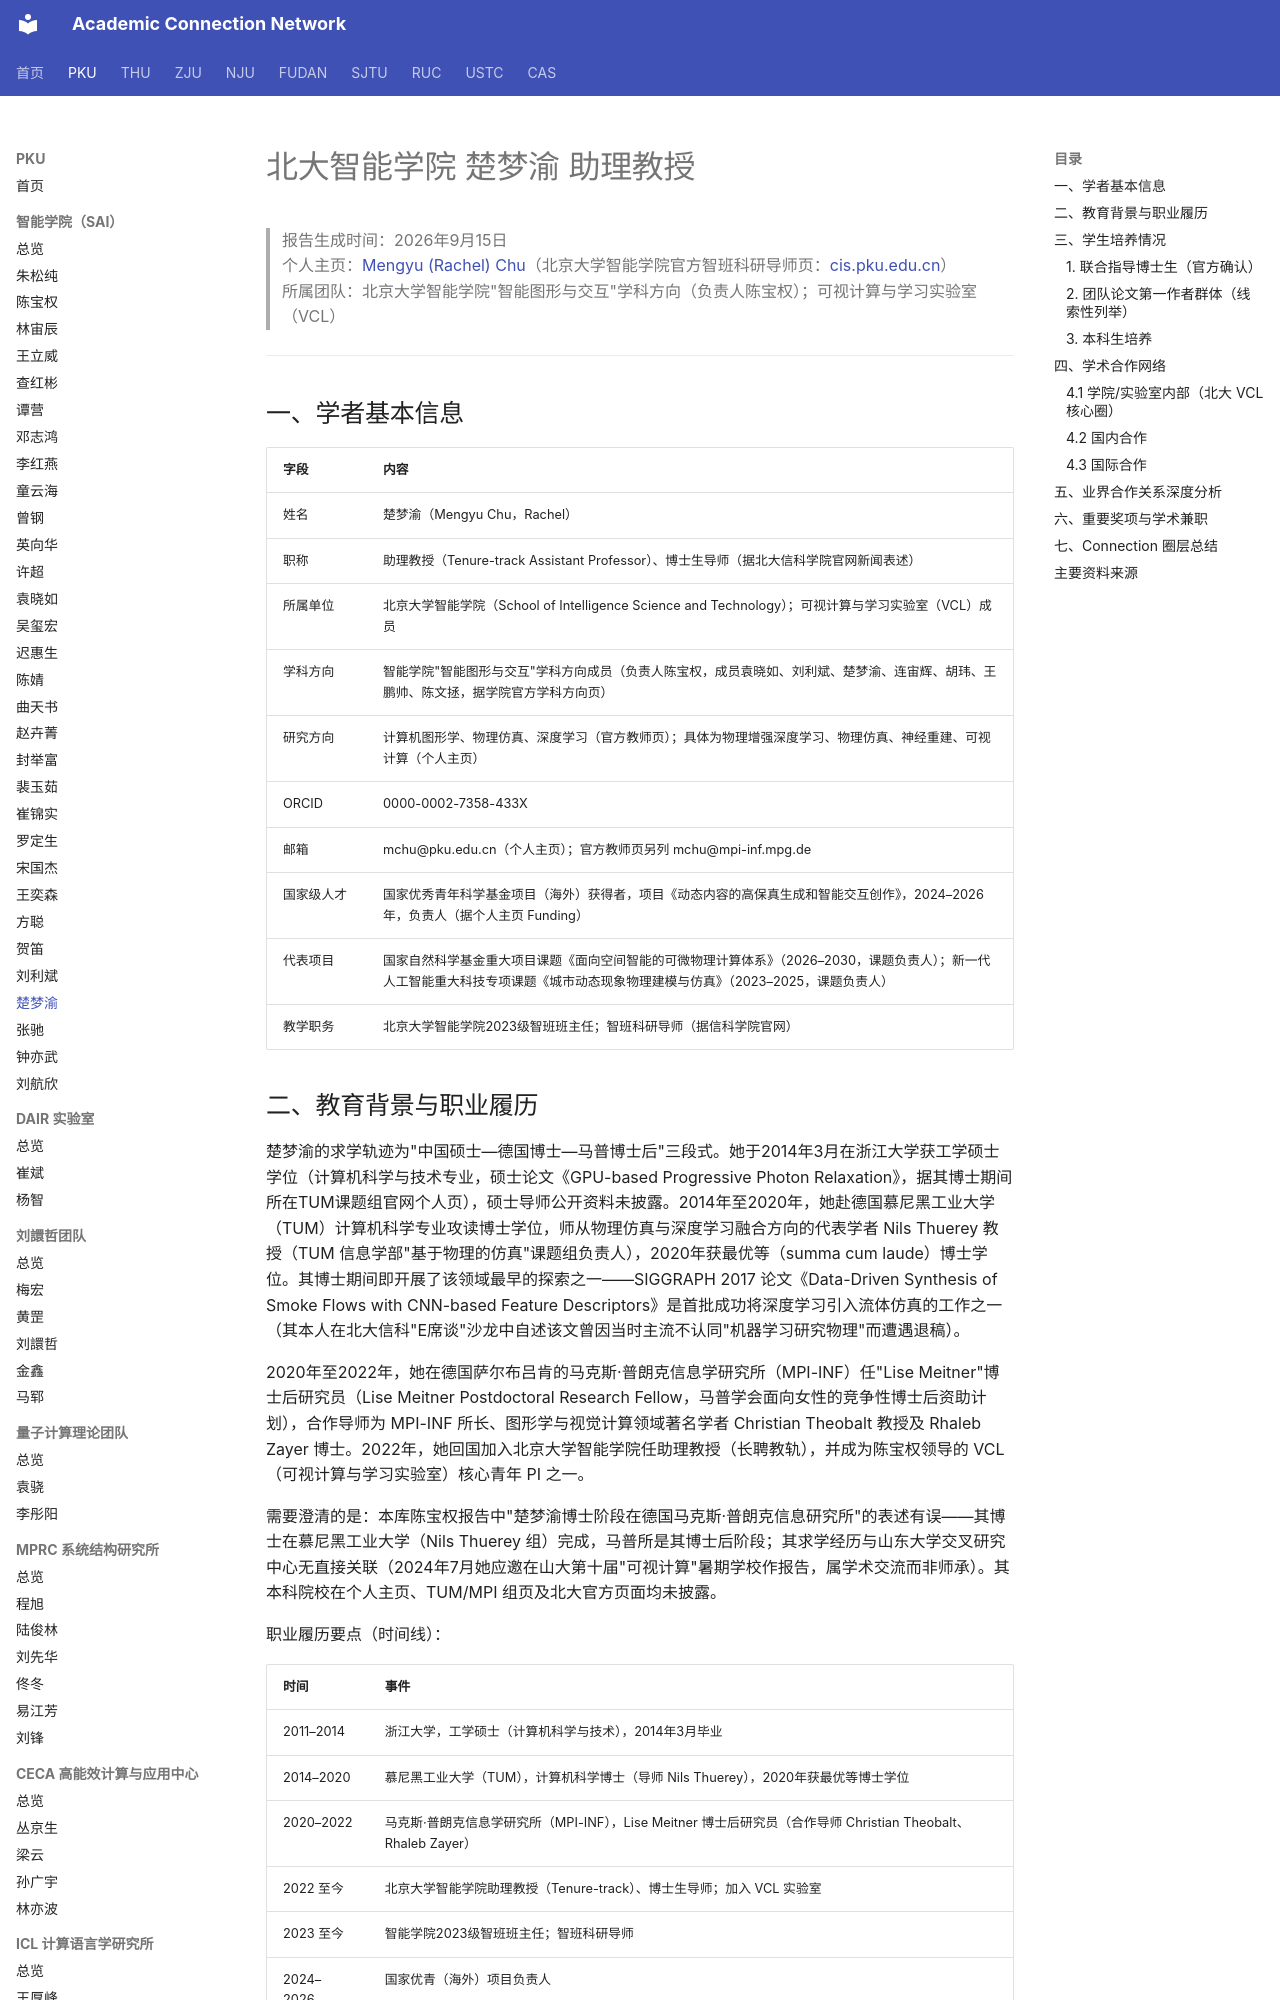

repository: AcademiConnection/AcademiConnection.github.io · page: pku_sai_faculty_network/pku_sai_chumengyu_network/index.html · generator: mkdocs

# 北大智能学院 楚梦渝 助理教授

> 报告生成时间：2026年9月15日  
> 个人主页：[Mengyu (Rachel) Chu](https://rachelcmy.github.io/)（北京大学智能学院官方智班科研导师页：[cis.pku.edu.cn](https://www.cis.pku.edu.cn/info/1465/2515.htm)）  
> 所属团队：北京大学智能学院"智能图形与交互"学科方向（负责人陈宝权）；可视计算与学习实验室（VCL）

---

## 一、学者基本信息

| 字段 | 内容 |
| --- | --- |
| 姓名 | 楚梦渝（Mengyu Chu，Rachel） |
| 职称 | 助理教授（Tenure-track Assistant Professor）、博士生导师（据北大信科学院官网新闻表述） |
| 所属单位 | 北京大学智能学院（School of Intelligence Science and Technology）；可视计算与学习实验室（VCL）成员 |
| 学科方向 | 智能学院"智能图形与交互"学科方向成员（负责人陈宝权，成员袁晓如、刘利斌、楚梦渝、连宙辉、胡玮、王鹏帅、陈文拯，据学院官方学科方向页） |
| 研究方向 | 计算机图形学、物理仿真、深度学习（官方教师页）；具体为物理增强深度学习、物理仿真、神经重建、可视计算（个人主页） |
| ORCID | 0000-0002-7358-433X |
| 邮箱 | mchu@pku.edu.cn（个人主页）；官方教师页另列 mchu@mpi-inf.mpg.de |
| 国家级人才 | 国家优秀青年科学基金项目（海外）获得者，项目《动态内容的高保真生成和智能交互创作》，2024–2026 年，负责人（据个人主页 Funding） |
| 代表项目 | 国家自然科学基金重大项目课题《面向空间智能的可微物理计算体系》（2026–2030，课题负责人）；新一代人工智能重大科技专项课题《城市动态现象物理建模与仿真》（2023–2025，课题负责人） |
| 教学职务 | 北京大学智能学院2023级智班班主任；智班科研导师（据信科学院官网） |
